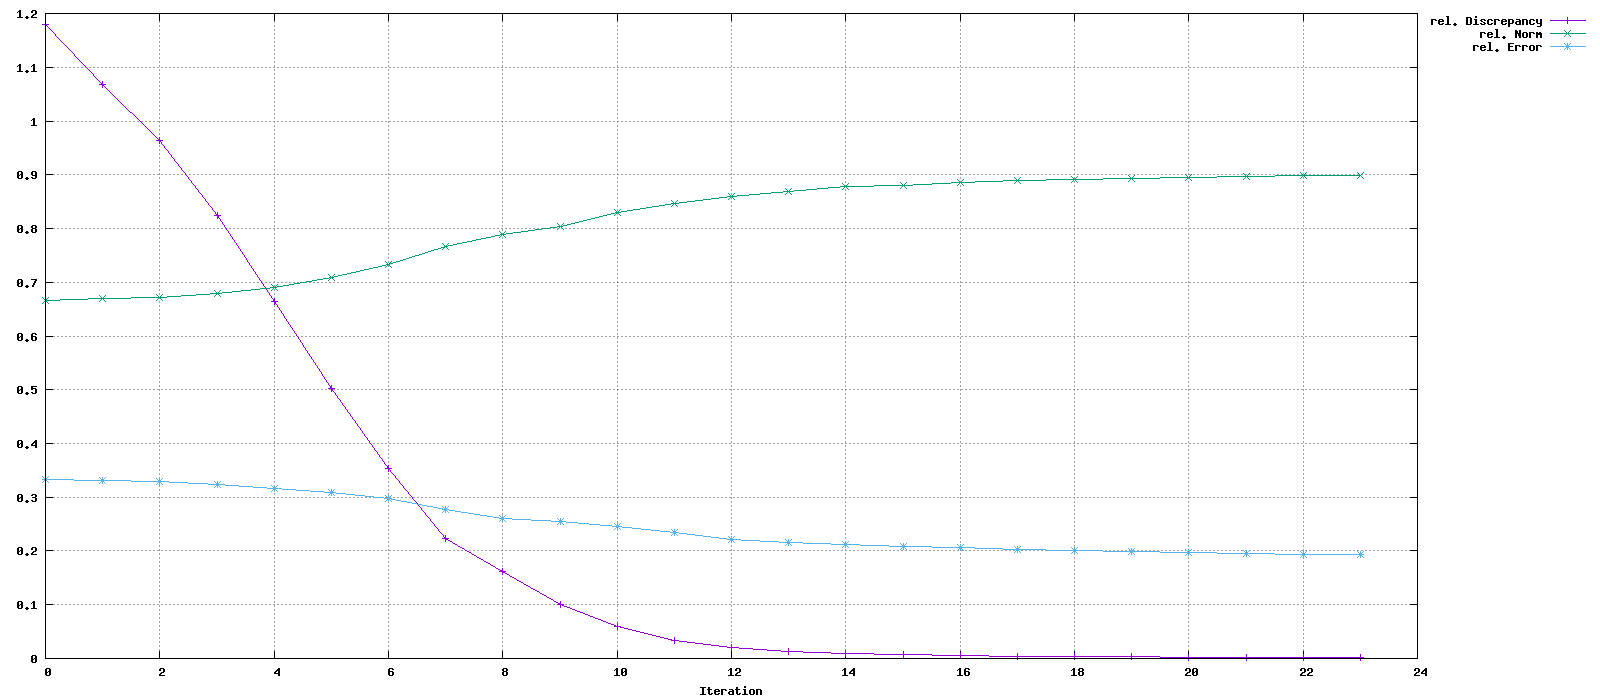

Values plotted in this chart, from the file beside it:
Iteration, rel. Discrepancy, rel. Norm, rel. Error
0, 1.18, 0.6667, 0.3333
1, 1.068, 0.6691, 0.3311
2, 0.9642, 0.6725, 0.3284
3, 0.8249, 0.6793, 0.3238
4, 0.6643, 0.691, 0.317
5, 0.5016, 0.7083, 0.3083
6, 0.3531, 0.7331, 0.2972
7, 0.2227, 0.7671, 0.277
8, 0.1621, 0.788, 0.2609
9, 0.09998, 0.8044, 0.2544
10, 0.05963, 0.8296, 0.2457
11, 0.03426, 0.8456, 0.2338
12, 0.0202, 0.8603, 0.2221
13, 0.01361, 0.869, 0.2161
14, 0.009531, 0.8777, 0.2117
15, 0.007108, 0.8807, 0.2088
16, 0.005526, 0.8854, 0.2062
17, 0.004468, 0.8885, 0.2033
18, 0.003715, 0.8912, 0.2007
19, 0.00316, 0.8934, 0.1985
20, 0.00273, 0.895, 0.1967
21, 0.002391, 0.8968, 0.1951
22, 0.002115, 0.8984, 0.1936
23, 0.001998, 0.8987, 0.1933
